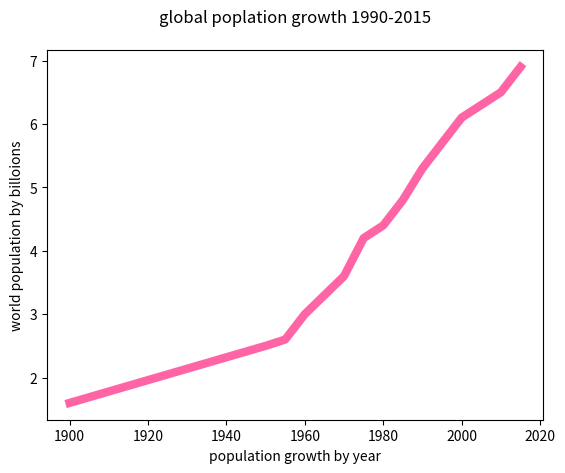

Write the Python code that produced this figure.
import matplotlib.pyplot as plt

years = [1900, 1950, 1955, 1960, 1965, 1970, 1975, 1980, 1985, 1990, 1995, 2000, 2010, 2015]

pops = [1.6, 2.5, 2.6, 3.0, 3.3, 3.6, 4.2, 4.4, 4.8, 5.3, 5.7, 6.1, 6.5, 6.9]

plt.plot(years, pops, color=(255/255, 100/255, 100/155), linewidth=6.0)

plt.ylabel("world population by billoions")
plt.xlabel("population growth by year")
plt.title("global poplation growth 1990-2015", pad=20)

# show the chart
plt.show()